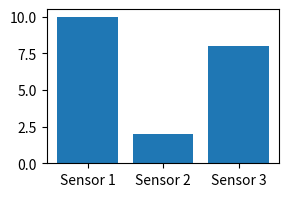

Here is the Python script that generated this plot:
# Filename: barchart_single.py
import numpy as np
import matplotlib.pyplot as plt

# Position of the bars on the x-axis
x = [1, 2, 3]
# The height of each bar
height = [10, 2, 8]

labels = ["Sensor 1", "Sensor 2", "Sensor 3"]
fig, ax = plt.subplots(figsize=(3, 2))
ax.bar(x, height, tick_label=labels)
plt.show()